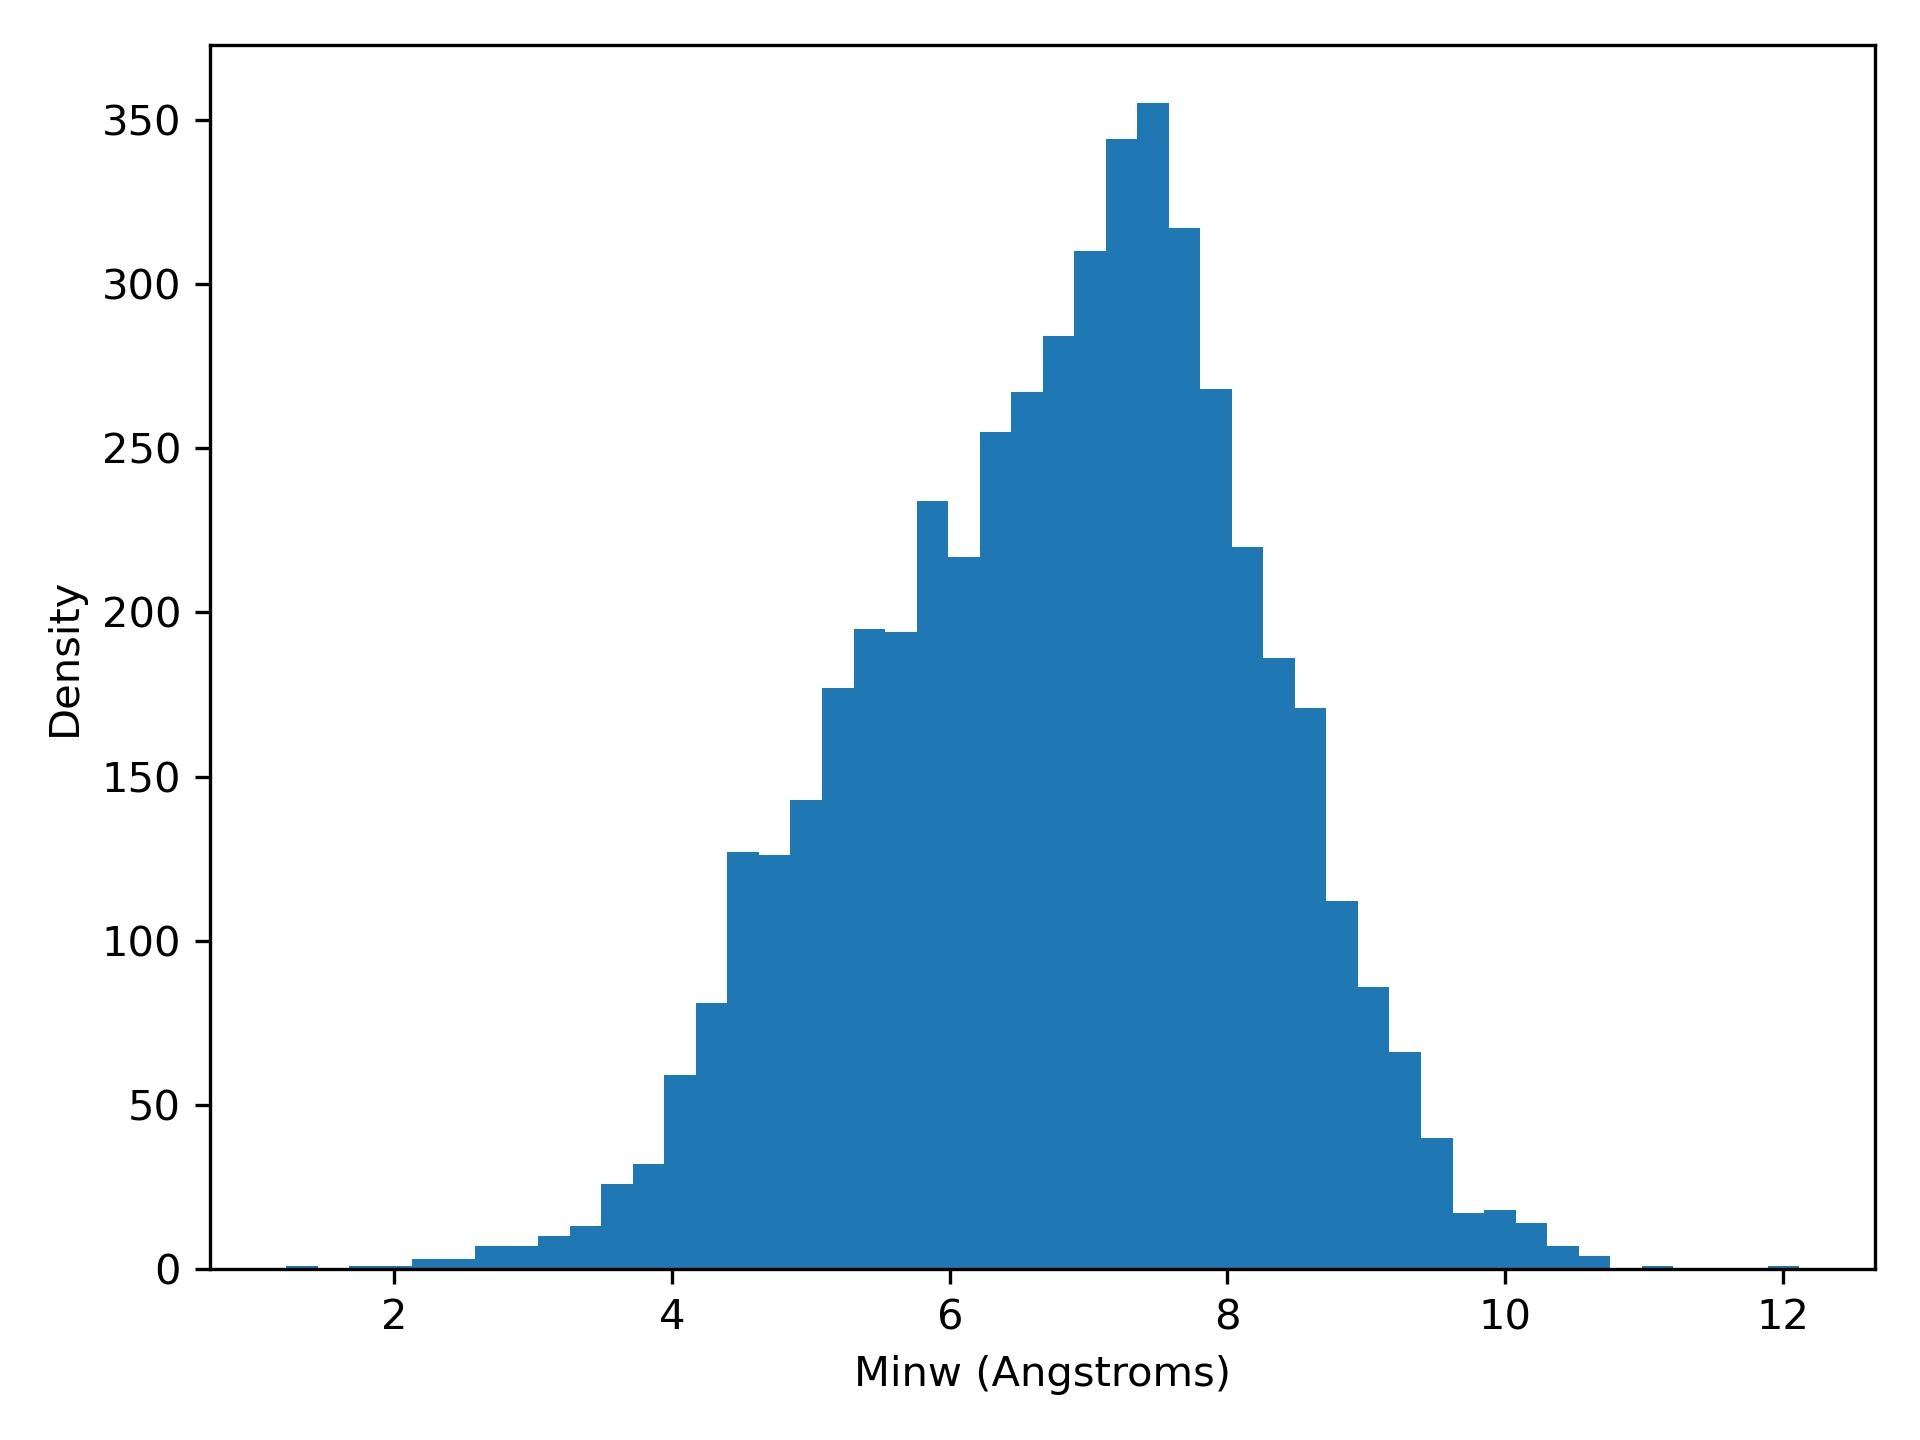

The data file committed next to this chart (first rows):
minw, density
1.22, 1.0
1.447, 0.0
1.674, 1.0
1.901, 1.0
2.128, 3.0
2.355, 3.0
2.582, 7.0
2.81, 7.0
3.037, 10.0
3.264, 13.0
3.491, 26.0
3.718, 32.0
3.945, 59.0
4.172, 81.0
4.399, 127.0
4.626, 126.0
4.853, 143.0
5.08, 177.0
5.307, 195.0
5.535, 194.0
5.762, 234.0
5.989, 217.0
6.216, 255.0
6.443, 267.0
6.67, 284.0
6.897, 310.0
7.124, 344.0
7.351, 355.0
7.578, 317.0
7.805, 268.0
8.032, 220.0
8.26, 186.0
8.487, 171.0
8.714, 112.0
8.941, 86.0
9.168, 66.0
9.395, 40.0
9.622, 17.0
9.849, 18.0
10.08, 14.0
10.3, 7.0
10.53, 4.0
10.76, 0.0
10.98, 1.0
11.21, 0.0
11.44, 0.0
11.67, 0.0
11.89, 1.0
